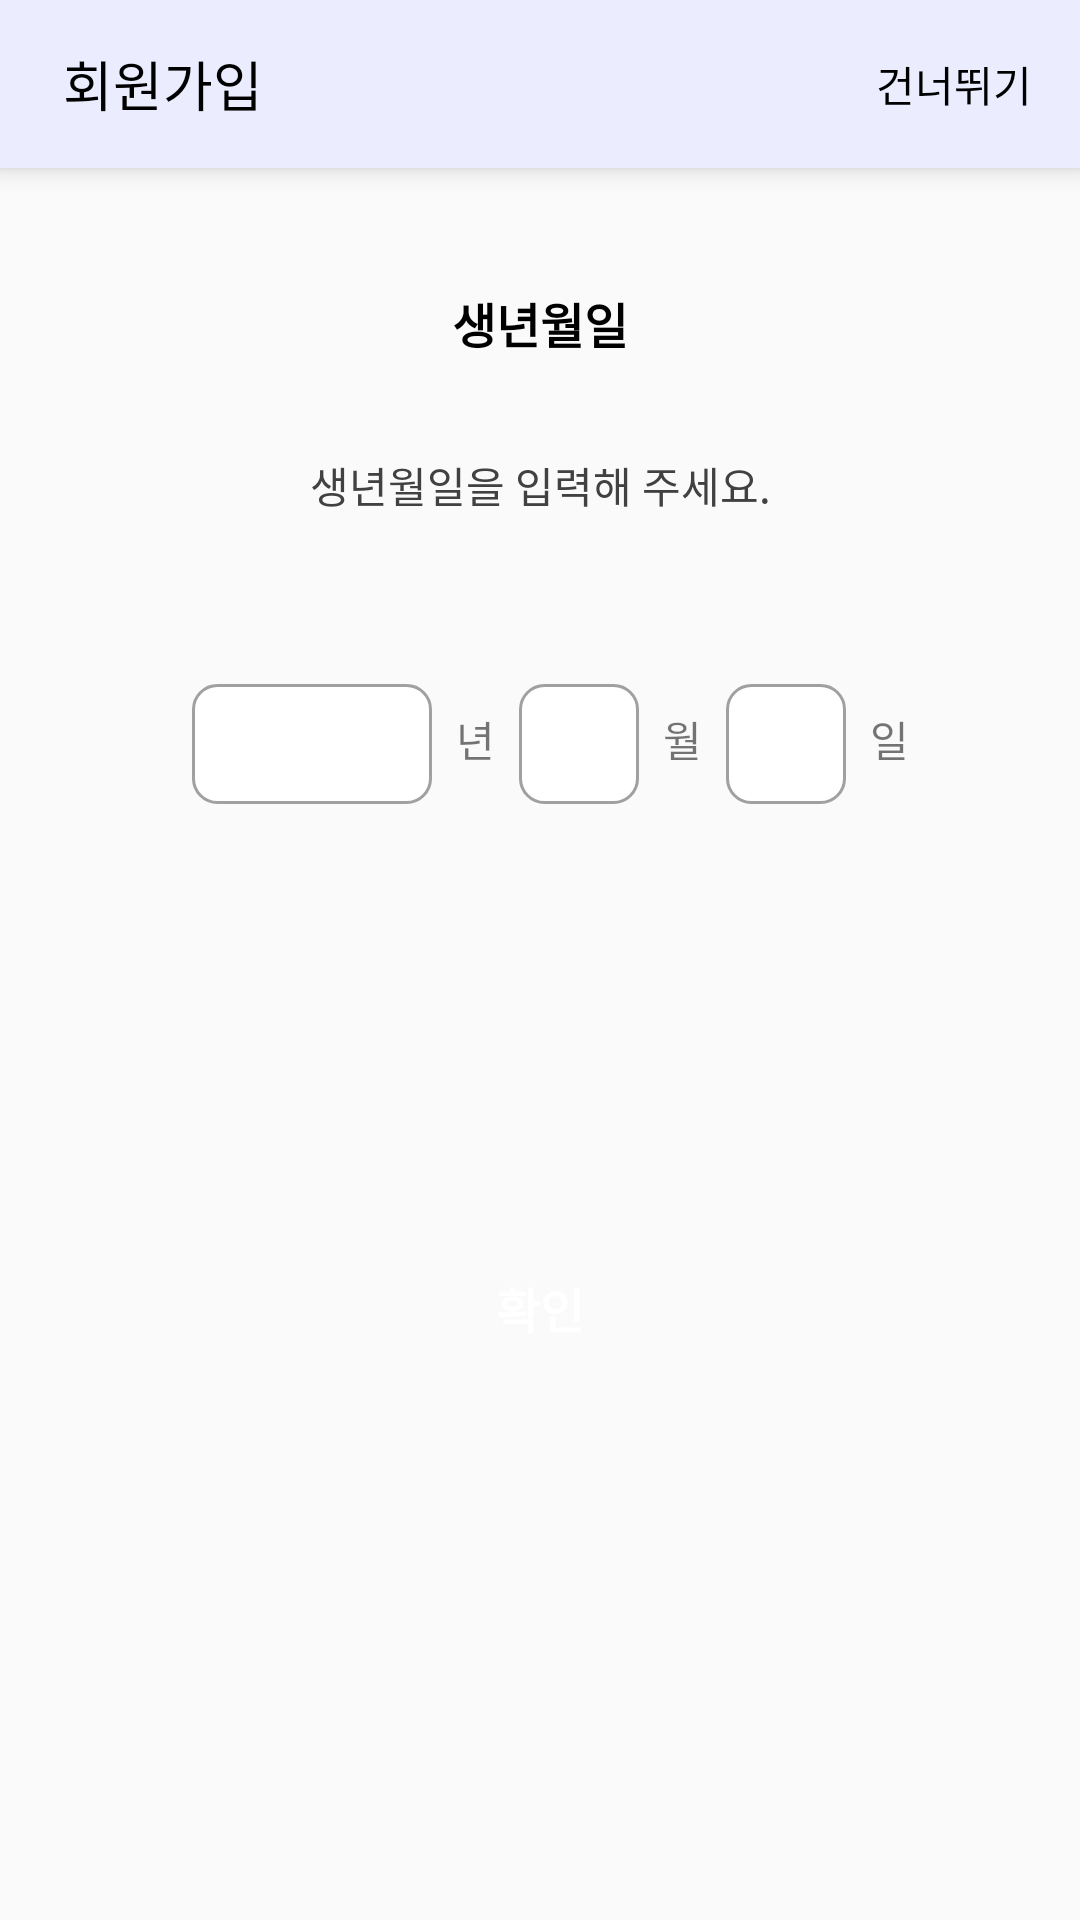

Produce the Android XML layout that renders to this screen, including the resource entries it uses.
<!-- AndroidManifest.xml: application theme Theme.Daon_UI -->
<!-- res/layout/fragment_join5.xml -->
<?xml version="1.0" encoding="utf-8"?>
<ScrollView
    xmlns:android="http://schemas.android.com/apk/res/android"
    xmlns:app="http://schemas.android.com/apk/res-auto"
    xmlns:tools="http://schemas.android.com/tools"
    android:layout_width="match_parent"
    android:layout_height="match_parent"
    android:layout_gravity="center">

    <androidx.constraintlayout.widget.ConstraintLayout
        android:layout_width="match_parent"
        android:layout_height="match_parent"
        tools:context=".ui.join.JoinFragment5">

        <Toolbar
            android:id="@+id/toolbar3"
            android:layout_width="match_parent"
            android:layout_height="wrap_content"
            android:background="#EBEDFF"
            android:elevation="5dp"
            android:minHeight="?attr/actionBarSize"
            app:contentInsetStart="0dp"
            app:layout_constraintEnd_toEndOf="parent"
            app:layout_constraintStart_toStartOf="parent"
            app:layout_constraintTop_toTopOf="parent">

            <ImageView
                android:id="@+id/toolbar_backbtn"
                android:layout_width="wrap_content"
                android:layout_height="wrap_content"
                android:layout_marginRight="5dp"
                android:clickable="true"
                android:src="@drawable/baseline_arrow_back_24" />

            <TextView
                android:layout_width="wrap_content"
                android:layout_height="wrap_content"
                android:fontFamily="@font/noto_sans_kr_bold"
                android:text="회원가입"
                android:textColor="@color/black"
                android:textSize="18sp" />

            <TextView
                android:id="@+id/skip_btn"
                android:layout_width="wrap_content"
                android:layout_height="wrap_content"
                android:textColor="@color/black"
                android:text="건너뛰기"
                android:layout_gravity="right"
                android:layout_marginRight="16dp"
                android:textSize="14sp"
                android:textStyle="normal"/>

        </Toolbar>

        <TextView
            android:id="@+id/textView33"
            android:layout_width="wrap_content"
            android:layout_height="wrap_content"
            android:layout_marginTop="40dp"
            android:text="생년월일"
            android:textColor="@color/black"
            android:textSize="16sp"
            android:textStyle="bold"
            app:layout_constraintEnd_toEndOf="parent"
            app:layout_constraintStart_toStartOf="parent"
            app:layout_constraintTop_toBottomOf="@+id/toolbar3" />

        <TextView
            android:id="@+id/textView34"
            android:layout_width="wrap_content"
            android:layout_height="wrap_content"
            android:layout_marginTop="32dp"
            android:text="생년월일을 입력해 주세요."
            android:textColor="@color/text"
            android:textSize="14sp"
            android:textStyle="normal"
            app:layout_constraintEnd_toEndOf="parent"
            app:layout_constraintStart_toStartOf="parent"
            app:layout_constraintTop_toBottomOf="@+id/textView33" />

        <EditText
            android:id="@+id/editText11"
            android:layout_width="80dp"
            android:layout_height="40dp"
            android:layout_marginStart="64dp"
            android:layout_marginTop="56dp"
            android:background="@drawable/bg_login_edit_field"
            android:paddingLeft="16dp"
            android:paddingRight="8dp"
            app:layout_constraintStart_toStartOf="parent"
            app:layout_constraintTop_toBottomOf="@+id/textView34" />

        <TextView
            android:id="@+id/textView40"
            android:layout_width="wrap_content"
            android:layout_height="wrap_content"
            android:layout_marginStart="8dp"
            android:layout_marginTop="64dp"
            android:text="년"
            android:textSize="14sp"
            android:textStyle="normal"
            app:layout_constraintStart_toEndOf="@+id/editText11"
            app:layout_constraintTop_toBottomOf="@+id/textView34" />

        <EditText
            android:id="@+id/editText12"
            android:layout_width="40dp"
            android:layout_height="40dp"
            android:layout_marginStart="8dp"
            android:layout_marginTop="56dp"
            android:background="@drawable/bg_login_edit_field"
            android:paddingLeft="16dp"
            android:paddingRight="8dp"
            app:layout_constraintStart_toEndOf="@+id/textView40"
            app:layout_constraintTop_toBottomOf="@+id/textView34" />

        <TextView
            android:id="@+id/textView41"
            android:layout_width="wrap_content"
            android:layout_height="wrap_content"
            android:layout_marginStart="8dp"
            android:layout_marginTop="64dp"
            android:text="월"
            android:textSize="14sp"
            android:textStyle="normal"
            app:layout_constraintStart_toEndOf="@+id/editText12"
            app:layout_constraintTop_toBottomOf="@+id/textView34" />

        <EditText
            android:id="@+id/editText13"
            android:layout_width="40dp"
            android:layout_height="40dp"
            android:layout_marginStart="8dp"
            android:layout_marginTop="56dp"
            android:background="@drawable/bg_login_edit_field"
            android:paddingLeft="16dp"
            android:paddingRight="8dp"
            app:layout_constraintStart_toEndOf="@+id/textView41"
            app:layout_constraintTop_toBottomOf="@+id/textView34" />

        <TextView
            android:id="@+id/textView42"
            android:layout_width="wrap_content"
            android:layout_height="wrap_content"
            android:layout_marginStart="8dp"
            android:layout_marginTop="64dp"
            android:text="일"
            android:textSize="14sp"
            android:textStyle="normal"
            app:layout_constraintStart_toEndOf="@+id/editText13"
            app:layout_constraintTop_toBottomOf="@+id/textView34" />


        <Button
            android:id="@+id/next_btn"
            android:layout_width="match_parent"
            android:layout_height="48dp"
            android:layout_marginStart="16dp"
            android:layout_marginTop="144dp"
            android:layout_marginEnd="16dp"
            android:background="@drawable/bg_toolbar_submit_btn"
            android:backgroundTint="@color/mainColor"
            android:text="확인"
            android:textColor="@color/white"
            android:textSize="16sp"
            android:textStyle="bold"
            app:layout_constraintBottom_toBottomOf="parent"
            app:layout_constraintEnd_toEndOf="parent"
            app:layout_constraintHorizontal_bias="1.0"
            app:layout_constraintStart_toStartOf="parent"
            app:layout_constraintTop_toBottomOf="@+id/editText11" />

    </androidx.constraintlayout.widget.ConstraintLayout>

</ScrollView>
<!-- resources referenced by this layout -->
<resources>
  <color name="black">#FF000000</color>
  <color name="mainColor">#07A3B7</color>
  <color name="text">#414141</color>
  <color name="white">#FFFFFFFF</color>
  <!-- drawable bg_login_edit_field (drawable) -->
  <?xml version="1.0" encoding="utf-8"?>
  <shape xmlns:android="http://schemas.android.com/apk/res/android">
      <corners android:radius="8dp" />
      <solid android:color="#FFFFFF" />
      <stroke
          android:width="1dp"
          android:color="@color/tabbar_title"/>
  </shape>
  <style name="Theme.Daon_UI" parent="Theme.AppCompat.DayNight.NoActionBar">
          
          <item name="colorPrimary">@color/mainColor</item>
          <item name="colorPrimaryVariant">@color/mainColor</item>
          <item name="colorOnPrimary">@color/white</item>
  
          
          <item name="colorSecondary">@color/teal_200</item>
          <item name="colorSecondaryVariant">@color/teal_700</item>
          <item name="colorOnSecondary">@color/black</item>
  
          
          <item name="android:statusBarColor">?attr/colorPrimaryVariant</item>
  
          
  
          
          <item name="windowSplashScreenBackground">@color/mainColor</item>
  
          <item name="android:scrollbars">none</item>
          <item name="android:overScrollMode">never</item>
          <item name="android:scrollbarSize">0dp</item>
  
  
  
  
          
          <item name="android:windowContentOverlay">@null</item>
          <item name="android:windowIsTranslucent">true</item>
      </style>
  <color name="tabbar_title">#a0a0a0</color>
  <color name="teal_200">#FF03DAC5</color>
  <color name="teal_700">#FF018786</color>
</resources>
